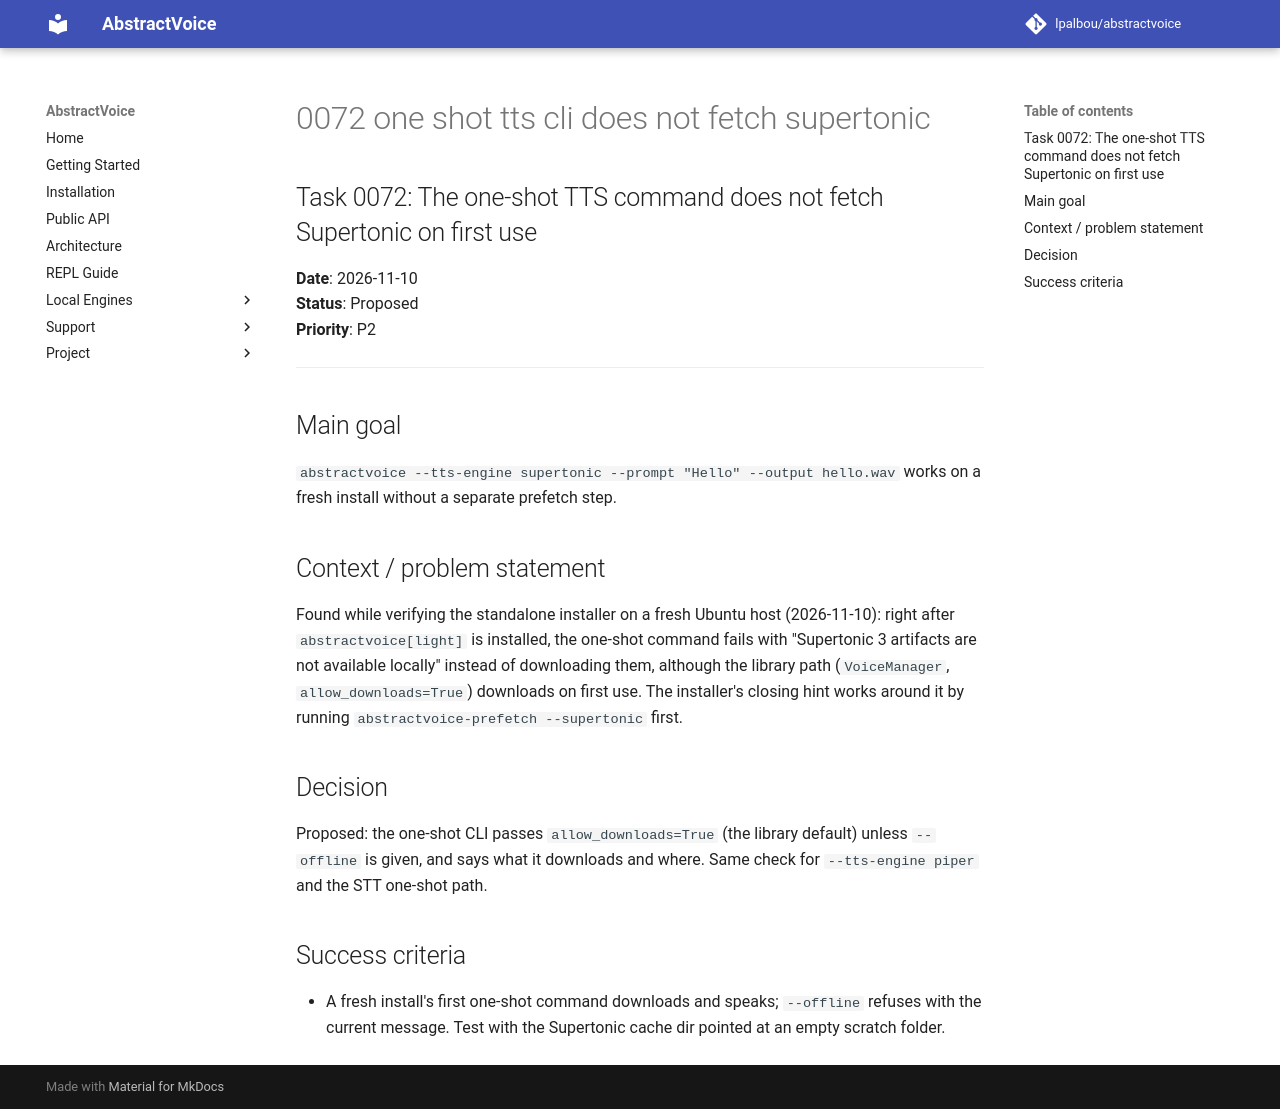

repository: lpalbou/AbstractVoice · page: backlog/proposed/0072_one_shot_tts_cli_does_not_fetch_supertonic/index.html · generator: mkdocs

## Task 0072: The one-shot TTS command does not fetch Supertonic on first use

**Date**: 2026-11-10  
**Status**: Proposed  
**Priority**: P2

---

## Main goal

`abstractvoice --tts-engine supertonic --prompt "Hello" --output hello.wav` works on a fresh install
without a separate prefetch step.

## Context / problem statement

Found while verifying the standalone installer on a fresh Ubuntu host (2026-11-10): right after
`abstractvoice[light]` is installed, the one-shot command fails with "Supertonic 3 artifacts are not
available locally" instead of downloading them, although the library path (`VoiceManager`,
`allow_downloads=True`) downloads on first use. The installer's closing hint works around it by
running `abstractvoice-prefetch --supertonic` first.

## Decision

Proposed: the one-shot CLI passes `allow_downloads=True` (the library default) unless `--offline`
is given, and says what it downloads and where. Same check for `--tts-engine piper` and the STT
one-shot path.

## Success criteria

- A fresh install's first one-shot command downloads and speaks; `--offline` refuses with the
  current message. Test with the Supertonic cache dir pointed at an empty scratch folder.
